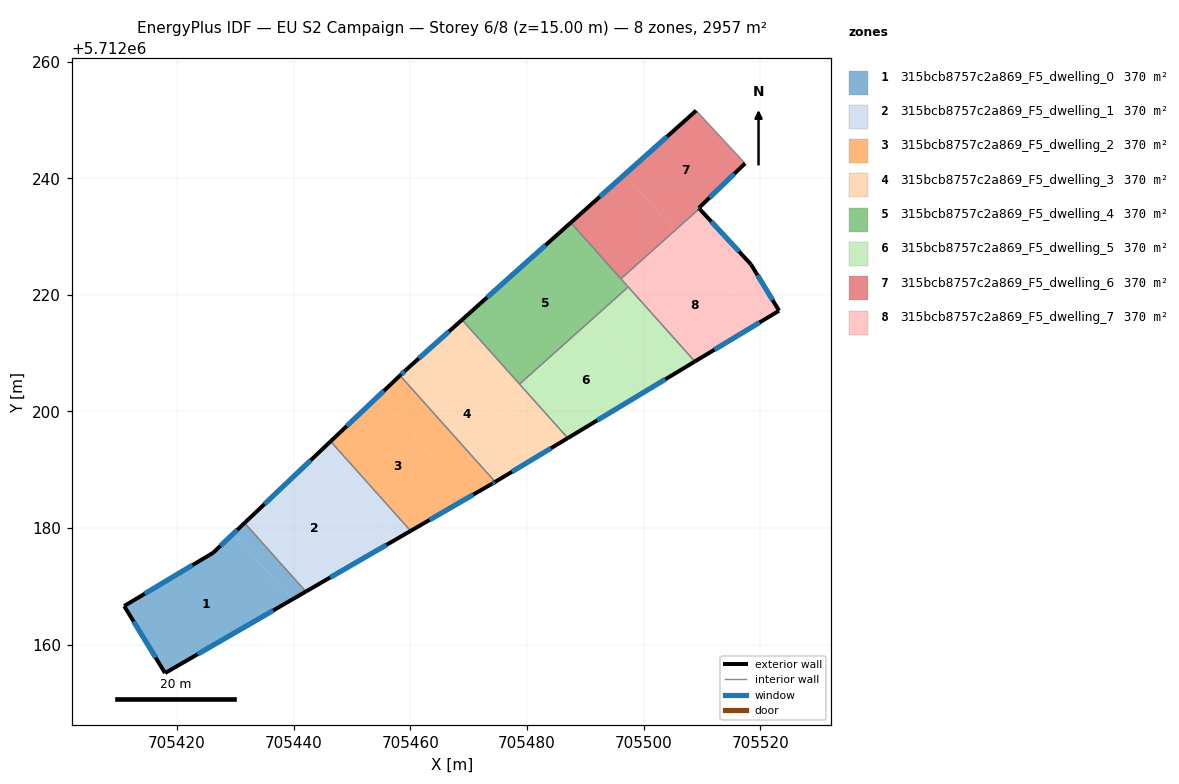
=== STOREY PLAN SPEC (per zone: floor XY polygon, exterior-wall plan segments, windows/doors) ===
zone 1: 315bcb8757c2a869_F5_dwelling_0  (369.7 m²)
  floor: (705429.65, 5712179.05) (705439.74, 5712167.76) (705417.95, 5712155.14) (705410.94, 5712166.64) (705426.20, 5712175.78)
  floor: (705431.58, 5712180.88) (705442.09, 5712169.12) (705439.74, 5712167.76) (705429.65, 5712179.05)
  exterior wall: (705410.94, 5712166.64) – (705417.95, 5712155.14)  [13.5 m]
    window: (705412.56, 5712163.98) – (705416.33, 5712157.80)  [11.7 m²]
  exterior wall: (705426.20, 5712175.78) – (705410.94, 5712166.64)  [17.8 m]
    window: (705422.67, 5712173.66) – (705414.47, 5712168.75)  [15.4 m²]
  exterior wall: (705431.58, 5712180.88) – (705426.20, 5712175.78)  [7.4 m]
    window: (705430.33, 5712179.70) – (705427.44, 5712176.96)  [6.4 m²]
  exterior wall: (705417.95, 5712155.14) – (705442.09, 5712169.12)  [27.9 m]
    window: (705423.54, 5712158.37) – (705436.50, 5712165.88)  [24.1 m²]
  interior walls: 1
zone 2: 315bcb8757c2a869_F5_dwelling_1  (369.7 m²)
  floor: (705443.37, 5712192.06) (705456.45, 5712177.43) (705442.09, 5712169.12) (705431.58, 5712180.88)
  floor: (705446.34, 5712194.88) (705460.06, 5712179.52) (705456.45, 5712177.43) (705443.37, 5712192.06)
  exterior wall: (705446.34, 5712194.88) – (705431.58, 5712180.88)  [20.3 m]
    window: (705442.92, 5712191.64) – (705434.99, 5712184.12)  [17.6 m²]
  exterior wall: (705442.09, 5712169.12) – (705460.06, 5712179.52)  [20.8 m]
    window: (705446.25, 5712171.53) – (705455.90, 5712177.11)  [18.0 m²]
  interior walls: 2
zone 3: 315bcb8757c2a869_F5_dwelling_2  (369.7 m²)
  floor: (705454.49, 5712202.61) (705470.00, 5712185.27) (705460.06, 5712179.52) (705446.34, 5712194.88)
  floor: (705458.24, 5712206.17) (705474.55, 5712187.92) (705474.04, 5712187.61) (705470.00, 5712185.27) (705454.49, 5712202.61)
  exterior wall: (705460.06, 5712179.52) – (705474.04, 5712187.61)  [16.1 m]
    window: (705463.30, 5712181.39) – (705470.80, 5712185.74)  [14.0 m²]
  exterior wall: (705458.24, 5712206.17) – (705446.34, 5712194.88)  [16.4 m]
    window: (705455.49, 5712203.55) – (705449.09, 5712197.49)  [14.2 m²]
  exterior wall: (705474.04, 5712187.61) – (705474.55, 5712187.92)  [0.6 m]
    window: (705474.16, 5712187.68) – (705474.43, 5712187.85)  [0.5 m²]
  interior walls: 2
zone 4: 315bcb8757c2a869_F5_dwelling_3  (369.7 m²)
  floor: (705464.27, 5712211.61) (705481.63, 5712192.19) (705474.55, 5712187.92) (705458.24, 5712206.17) (705459.23, 5712207.10)
  floor: (705468.87, 5712215.72) (705478.29, 5712205.19) (705473.69, 5712201.08) (705464.27, 5712211.61)
  floor: (705478.29, 5712205.19) (705487.01, 5712195.44) (705481.63, 5712192.19) (705473.69, 5712201.08)
  exterior wall: (705459.23, 5712207.10) – (705458.24, 5712206.17)  [1.4 m]
    window: (705459.00, 5712206.89) – (705458.47, 5712206.38)  [1.2 m²]
  exterior wall: (705468.87, 5712215.72) – (705459.23, 5712207.10)  [12.9 m]
    window: (705466.64, 5712213.73) – (705461.46, 5712209.10)  [11.2 m²]
  exterior wall: (705474.55, 5712187.92) – (705487.01, 5712195.43)  [14.5 m]
    window: (705477.44, 5712189.66) – (705484.13, 5712193.70)  [12.6 m²]
  interior walls: 3
zone 5: 315bcb8757c2a869_F5_dwelling_4  (369.7 m²)
  floor: (705487.52, 5712232.38) (705497.37, 5712221.36) (705478.73, 5712204.70) (705468.87, 5712215.72)
  exterior wall: (705487.52, 5712232.38) – (705468.87, 5712215.72)  [25.0 m]
    window: (705483.20, 5712228.52) – (705473.19, 5712219.58)  [21.6 m²]
  interior walls: 4
zone 6: 315bcb8757c2a869_F5_dwelling_5  (369.7 m²)
  floor: (705491.48, 5712216.09) (705501.92, 5712204.42) (705487.01, 5712195.44) (705478.73, 5712204.70)
  floor: (705497.37, 5712221.36) (705508.80, 5712208.57) (705487.01, 5712195.43) (705501.92, 5712204.42) (705491.48, 5712216.09)
  exterior wall: (705487.01, 5712195.43) – (705508.80, 5712208.57)  [25.4 m]
    window: (705492.06, 5712198.48) – (705503.76, 5712205.53)  [22.0 m²]
  interior walls: 3
zone 7: 315bcb8757c2a869_F5_dwelling_6  (369.7 m²)
  floor: (705509.02, 5712251.59) (705517.41, 5712242.54) (705509.47, 5712234.88) (705509.57, 5712234.78) (705505.37, 5712231.03) (705496.77, 5712240.65)
  floor: (705496.77, 5712240.65) (705505.37, 5712231.03) (705496.12, 5712222.76) (705487.52, 5712232.38)
  exterior wall: (705509.02, 5712251.59) – (705487.52, 5712232.38)  [28.8 m]
    window: (705504.04, 5712247.15) – (705492.49, 5712236.83)  [25.0 m²]
  exterior wall: (705509.47, 5712234.88) – (705517.41, 5712242.54)  [11.0 m]
    window: (705511.31, 5712236.66) – (705515.57, 5712240.77)  [9.5 m²]
  exterior wall: (705509.57, 5712234.78) – (705509.47, 5712234.88)  [0.1 m]
    window: (705509.55, 5712234.81) – (705509.50, 5712234.86)  [0.1 m²]
  interior walls: 3
zone 8: 315bcb8757c2a869_F5_dwelling_7  (369.7 m²)
  floor: (705507.55, 5712228.59) (705519.62, 5712215.09) (705508.80, 5712208.57) (705498.30, 5712220.32)
  floor: (705505.37, 5712231.03) (705507.55, 5712228.59) (705498.30, 5712220.32) (705496.12, 5712222.76)
  floor: (705518.43, 5712225.21) (705523.24, 5712217.28) (705519.62, 5712215.09) (705505.37, 5712231.03) (705509.57, 5712234.78)
  exterior wall: (705508.80, 5712208.57) – (705523.24, 5712217.28)  [16.9 m]
    window: (705512.14, 5712210.59) – (705519.90, 5712215.26)  [14.6 m²]
  exterior wall: (705518.43, 5712225.21) – (705509.57, 5712234.78)  [13.0 m]
    window: (705516.38, 5712227.43) – (705511.62, 5712232.57)  [11.3 m²]
  exterior wall: (705523.24, 5712217.28) – (705518.43, 5712225.21)  [9.3 m]
    window: (705522.13, 5712219.12) – (705519.55, 5712223.38)  [8.0 m²]
  interior walls: 3

=== DERIVED (storey summary) ===
Building: EU S2 Campaign
Storey: 6 of 8  (floor level z = 15.00 m)
Storey gross floor area: 2957.5 m²
Zones on this storey: 8
  - 315bcb8757c2a869_F5_dwelling_0: floor 369.7 m²; exterior wall 66.6 m (199.7 m²); 4 window(s) 57.6 m²; WWR 28.8%
  - 315bcb8757c2a869_F5_dwelling_1: floor 369.7 m²; exterior wall 41.1 m (123.3 m²); 2 window(s) 35.6 m²; WWR 28.8%
  - 315bcb8757c2a869_F5_dwelling_2: floor 369.7 m²; exterior wall 33.2 m (99.5 m²); 3 window(s) 28.7 m²; WWR 28.8%
  - 315bcb8757c2a869_F5_dwelling_3: floor 369.7 m²; exterior wall 28.8 m (86.5 m²); 3 window(s) 25.0 m²; WWR 28.8%
  - 315bcb8757c2a869_F5_dwelling_4: floor 369.7 m²; exterior wall 25.0 m (75.0 m²); 1 window(s) 21.6 m²; WWR 28.8%
  - 315bcb8757c2a869_F5_dwelling_5: floor 369.7 m²; exterior wall 25.4 m (76.3 m²); 1 window(s) 22.0 m²; WWR 28.8%
  - 315bcb8757c2a869_F5_dwelling_6: floor 369.7 m²; exterior wall 40.0 m (120.0 m²); 3 window(s) 34.6 m²; WWR 28.8%
  - 315bcb8757c2a869_F5_dwelling_7: floor 369.7 m²; exterior wall 39.2 m (117.5 m²); 3 window(s) 33.9 m²; WWR 28.8%
Zone adjacency (shared interzone walls):
  - 315bcb8757c2a869_F5_dwelling_0 ↔ 315bcb8757c2a869_F5_dwelling_1
  - 315bcb8757c2a869_F5_dwelling_1 ↔ 315bcb8757c2a869_F5_dwelling_2
  - 315bcb8757c2a869_F5_dwelling_2 ↔ 315bcb8757c2a869_F5_dwelling_3
  - 315bcb8757c2a869_F5_dwelling_3 ↔ 315bcb8757c2a869_F5_dwelling_4
  - 315bcb8757c2a869_F5_dwelling_3 ↔ 315bcb8757c2a869_F5_dwelling_5
  - 315bcb8757c2a869_F5_dwelling_4 ↔ 315bcb8757c2a869_F5_dwelling_5
  - 315bcb8757c2a869_F5_dwelling_4 ↔ 315bcb8757c2a869_F5_dwelling_6
  - 315bcb8757c2a869_F5_dwelling_4 ↔ 315bcb8757c2a869_F5_dwelling_7
  - 315bcb8757c2a869_F5_dwelling_5 ↔ 315bcb8757c2a869_F5_dwelling_7
  - 315bcb8757c2a869_F5_dwelling_6 ↔ 315bcb8757c2a869_F5_dwelling_7